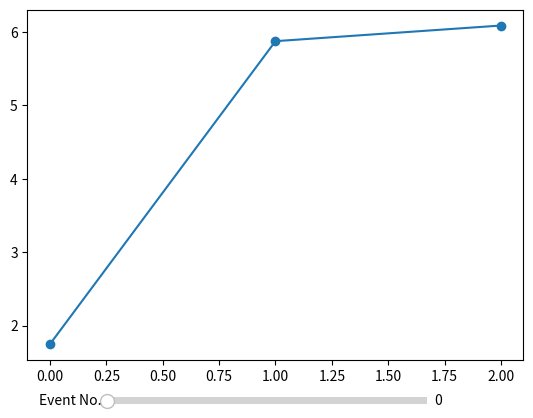

The matplotlib source for this figure:
import numpy as np
import matplotlib.pyplot as plt
from matplotlib.widgets import Slider

# Define data set

DATA = np.random.uniform(1, 10, 300).reshape(-1, 3)
X_VALUES = np.arange(3)

# Initial plot

fig, ax = plt.subplots()
plt.subplots_adjust(bottom=0.15)
ax.plot(X_VALUES, DATA[0], '-o')

# Update function


def update_wave(val):
    idx = int(sliderwave.val)
    ax.cla()
    ax.plot(X_VALUES, DATA[idx], '-o')
    fig.canvas.draw_idle()


# Sliders

axwave = plt.axes([0.25, 0.05, 0.5, 0.03])

sliderwave = Slider(axwave, 'Event No.', 0, 100, valinit=0, valfmt='%d')
sliderwave.on_changed(update_wave)

plt.show()
'''

def update_rose(val):
    idx = int(sliderwave.val)
    plt.cla()
    plt.polar(theta, r, 'r')
    ax.plot(X_VALUES, DATA[idx], '-o')
    fig.canvas.draw_idle()



import numpy as np
from matplotlib import pyplot as plt
from matplotlib.widgets import Slider

theta = np.linspace(0, 2*np.pi, 1000)
alpha, betha = 1, 1
r = alpha * np.sin(betha * theta)

plt.polar(theta, r, 'r')

plt.show()
'''